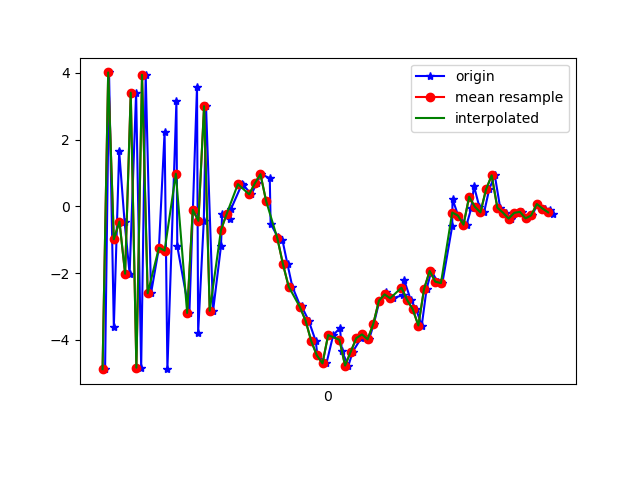

The file beside this chart, header and first rows:
1617668521969, 364158593586577, -4.8780756, -0.6740298, 0.479146
1617668521983, 364158612817347, 4.011, 0.8222, -2.213
1617668522000, 364158632048117, -3.617, -0.4338, 5.078
1617668522019, 364158651278887, 1.646, 0.5632, -7.465
1617668522038, 364158670509657, -0.4553, 0.3723, 9.251
1617668522056, 364158689740427, -2.019, -0.1648, -9.019
1617668522079, 364158708971197, 3.404, 1.075, 7.469
1617668522097, 364158728201967, -4.833, -0.4847, -2.918
1617668522113, 364158747432737, 3.94, 1.041, -1.834
1617668522132, 364158766663507, -2.604, 0.1038, 7.078
1617668522160, 364158785894277, -1.24, 0.4556, -8.939
1617668522180, 364158805125047, 2.223, 1.002, 8.412
1617668522190, 364158824355817, -4.876, -0.4737, -2.829
1617668522222, 364158843586587, 3.149, 1.173, -3.024
1617668522225, 364158862817357, -1.196, -0.1676, 8.362
1617668522268, 364158882048127, -3.194, 0.1451, -8.183
1617668522295, 364158901278897, 3.586, 1.466, 3.884
1617668522299, 364158920509667, -3.791, 0.02214, 4.093
1617668522319, 364158939740437, -0.4361, 0.6152, -8.284
1617668522327, 364158958971207, 3, 1.459, 7.643
1617668522352, 364158978201977, -3.128, 0.02109, 2.483
1617668522380, 364158997432747, -1.189, 0.7, 0.5089
1617668522384, 364159016663517, -0.2312, 0.7763, 0.8431
1617668522411, 364159035894287, -0.3706, 0.6609, 0.8307
1617668522415, 364159055125057, -0.08799, 0.62, 1.193
1617668522455, 364159074355827, 0.6793, 0.6587, 2.009
1617668522458, 364159093586597, 0.6492, 0.351, 3.453
1617668522488, 364159112817367, 0.358, 0.3722, 4.409
1617668522506, 364159132048137, 0.687, 0.3123, 4.911
1617668522523, 364159151278907, 0.9623, -0.6217, 6.463
1617668522553, 364159170509677, 0.8421, -0.8005, 8.109
1617668522556, 364159189740447, -0.5194, -0.81, 8.054
1617668522581, 364159208971217, -0.9116, -0.3852, 7.208
1617668522598, 364159228201987, -1.013, -0.6537, 6.33
1617668522616, 364159247432757, -1.741, -1.042, 6.323
1617668522633, 364159266663527, -2.405, -1.349, 5.83
1617668522664, 364159285894297, -3.045, -1.082, 4.756
1617668522666, 364159305125067, -2.994, -1.058, 3.177
1617668522691, 364159324355837, -3.425, -1.242, 2.197
1617668522716, 364159343586607, -4.037, -0.7902, 1.38
1617668522722, 364159362817377, -4.465, -0.521, 0.7726
1617668522754, 364159382048147, -4.705, -0.264, -0.4794
1617668522778, 364159401278917, -3.856, 0.0475, -2.104
1617668522802, 364159420509687, -3.648, -0.7874, -2.931
1617668522809, 364159439740457, -4.348, -0.648, -3.162
1617668522832, 364159458971227, -4.77, -0.6709, -4.158
1617668522847, 364159478201997, -4.359, -0.6501, -5.099
1617668522877, 364159497432767, -3.947, -0.178, -5.858
1617668522880, 364159516663537, -3.837, 0.1725, -5.551
1617668522905, 364159535894307, -3.985, 0.7391, -5.745
1617668522922, 364159555125077, -3.523, 0.8685, -6.316
1617668522942, 364159574355847, -2.829, 0.9648, -6.622
1617668522965, 364159593586617, -2.564, 1.116, -6.205
1617668522979, 364159612817387, -2.71, 1.208, -5.678
1617668522989, 364159632048157, -2.754, 1.742, -5.746
1617668523027, 364159651278927, -2.656, 1.082, -5.354
1617668523030, 364159670509697, -2.219, 0.4125, -4.326
1617668523053, 364159689740467, -2.806, -0.105, -3.088
1617668523072, 364159708971237, -3.085, 0.1642, -2.41
1617668523092, 364159728202007, -3.57, -0.1774, -2.61
1617668523109, 364159747432777, -2.48, -0.6063, -2.633
... 24 more rows
